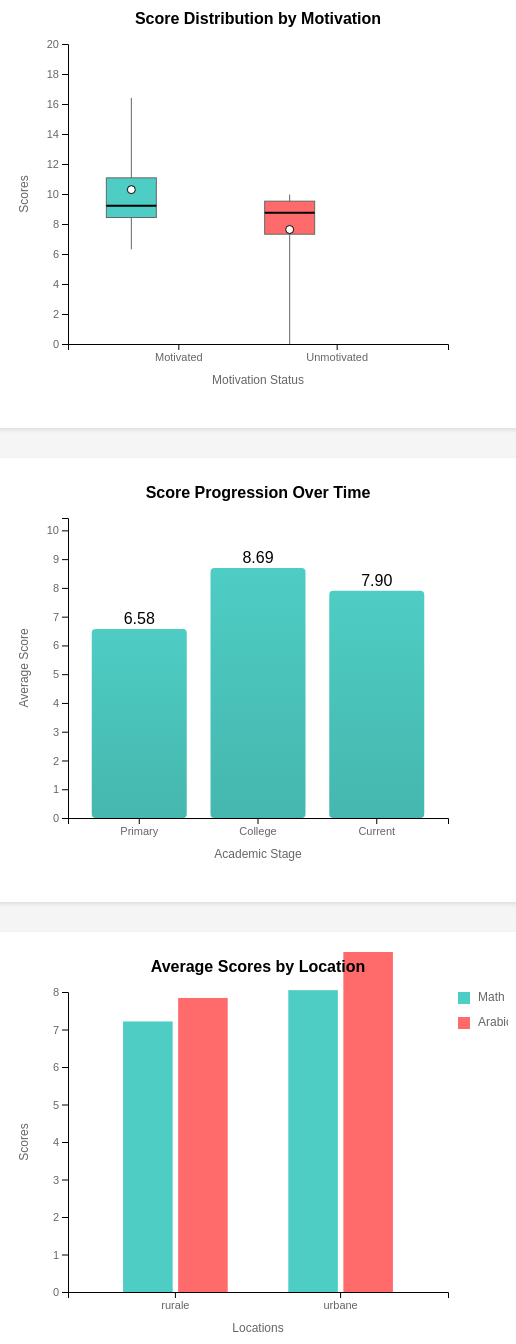
D3 v7 page, settled after 480 driven frames (8 s of simulated time); the page loaded 1 data file(s).


// Common dimensions
const margin = {top: 40, right: 60, bottom: 60, left: 60};
const width = 500 - margin.left - margin.right;
const height = 400 - margin.top - margin.bottom;

// Parse date function
const parseDate = dateStr => {
    const [day, month, year] = dateStr.split('/');
    return new Date(2000 + parseInt(year), parseInt(month) - 1, parseInt(day));
};

// Load and process data
d3.csv("dataset.csv").then(data => {
    // Data preprocessing
    data.forEach(d => {
        // Convert scores to numbers
        d["Score actuel"] = +d["Score actuel"] || 0;
        d["Score primaire"] = +d["Score primaire"] || 0;
        d["Score collégial"] = +d["Score collégial"] || 0;
        d["score en mathématiques"] = +d["score en mathématiques"] || 0;
        d["score en langue arabe"] = +d["score en langue arabe"] || 0;
        d.Age = parseDate(d.Age);
    });

    // Create all visualizations
    createMotivationBoxPlot(data);
    createScoreProgressionChart(data);
    createLocationBarChart(data);
}).catch(error => console.error("Error loading data:", error));

function createMotivationBoxPlot(data) {
    const svg = d3.select("#motivation-impact")
        .append("svg")
        .attr("width", width + margin.left + margin.right)
        .attr("height", height + margin.top + margin.bottom)
        .append("g")
        .attr("transform", `translate(${margin.left},${margin.top})`);

    // Process data for boxplot
    const motivatedScores = data.filter(d => d.motivation === "Oui")
        .map(d => d["Score actuel"])
        .filter(d => !isNaN(d));
    const unmotivatedScores = data.filter(d => d.motivation === "Non")
        .map(d => d["Score actuel"])
        .filter(d => !isNaN(d));

    function calculateQuartiles(arr) {
        if (arr.length === 0) return null;
        const sorted = arr.sort(d3.ascending);
        return {
            q1: d3.quantile(sorted, 0.25),
            median: d3.quantile(sorted, 0.5),
            q3: d3.quantile(sorted, 0.75),
            min: d3.min(sorted),
            max: d3.max(sorted),
            mean: d3.mean(sorted)
        };
    }

    const motivatedStats = calculateQuartiles(motivatedScores);
    const unmotivatedStats = calculateQuartiles(unmotivatedScores);

    // Set up scales
    const yScale = d3.scaleLinear()
        .domain([0, 20])
        .range([height, 0]);

    const xScale = d3.scaleBand()
        .domain(["Motivated", "Unmotivated"])
        .range([0, width])
        .padding(0.4);

    // Create boxplots
    const boxWidth = 50;

    function addBoxPlot(stats, x, color) {
        if (!stats) return;

        // Vertical line (min to max)
        svg.append("line")
            .attr("x1", x)
            .attr("x2", x)
            .attr("y1", yScale(stats.min))
            .attr("y2", yScale(stats.max))
            .attr("stroke", "#666")
            .attr("stroke-width", 1);

        // Box
        svg.append("rect")
            .attr("x", x - boxWidth/2)
            .attr("y", yScale(stats.q3))
            .attr("height", yScale(stats.q1) - yScale(stats.q3))
            .attr("width", boxWidth)
            .attr("fill", color)
            .attr("stroke", "#666");

        // Median line
        svg.append("line")
            .attr("x1", x - boxWidth/2)
            .attr("x2", x + boxWidth/2)
            .attr("y1", yScale(stats.median))
            .attr("y2", yScale(stats.median))
            .attr("stroke", "#000")
            .attr("stroke-width", 2);

        // Mean point
        svg.append("circle")
            .attr("cx", x)
            .attr("cy", yScale(stats.mean))
            .attr("r", 4)
            .attr("fill", "white")
            .attr("stroke", "#000");
    }

    // Add boxplots
    addBoxPlot(motivatedStats, xScale("Motivated"), "#4ecdc4");
    addBoxPlot(unmotivatedStats, xScale("Unmotivated"), "#ff6b6b");

    // Add axes
    svg.append("g")
        .attr("transform", `translate(0,${height})`)
        .call(d3.axisBottom(xScale));

    svg.append("g")
        .call(d3.axisLeft(yScale));

    // Add title
    svg.append("text")
        .attr("class", "title")
        .attr("x", width/2)
        .attr("y", -margin.top/2)
        .attr("text-anchor", "middle")
        .text("Score Distribution by Motivation");

    // Add labels
    svg.append("text")
        .attr("class", "axis-label")
        .attr("x", width/2)
        .attr("y", height + 40)
        .attr("text-anchor", "middle")
        .text("Motivation Status");

    svg.append("text")
        .attr("class", "axis-label")
        .attr("transform", "rotate(-90)")
        .attr("x", -height/2)
        .attr("y", -40)
        .attr("text-anchor", "middle")
        .text("Scores");
}

function createScoreProgressionChart(data) {
    const svg = d3.select("#score-progression")
        .append("svg")
        .attr("width", width + margin.left + margin.right)
        .attr("height", height + margin.top + margin.bottom)
        .append("g")
        .attr("transform", `translate(${margin.left},${margin.top})`);

    // Calculate averages
    const stages = ["Primary", "College", "Current"];
    const averages = [
        d3.mean(data, d => d["Score primaire"]),
        d3.mean(data, d => d["Score collégial"]),
        d3.mean(data, d => d["Score actuel"])
    ];

    // Set up scales
    const xScale = d3.scaleBand()
        .domain(stages)
        .range([0, width])
        .padding(0.2);

    const yScale = d3.scaleLinear()
        .domain([0, d3.max(averages) * 1.2])
        .range([height, 0]);

    // Create gradient
    const gradient = svg.append("defs")
        .append("linearGradient")
        .attr("id", "bar-gradient")
        .attr("x1", "0%")
        .attr("y1", "0%")
        .attr("x2", "0%")
        .attr("y2", "100%");

    gradient.append("stop")
        .attr("offset", "0%")
        .attr("stop-color", "#4ecdc4");

    gradient.append("stop")
        .attr("offset", "100%")
        .attr("stop-color", "#45b7ae");

    // Add bars
    svg.selectAll(".bar")
        .data(averages)
        .enter()
        .append("rect")
        .attr("class", "bar")
        .attr("x", (d, i) => xScale(stages[i]))
        .attr("y", d => yScale(d))
        .attr("width", xScale.bandwidth())
        .attr("height", d => height - yScale(d))
        .attr("fill", "url(#bar-gradient)")
        .attr("rx", 4);

    // Add value labels
    svg.selectAll(".value-label")
        .data(averages)
        .enter()
        .append("text")
        .attr("class", "value-label")
        .attr("x", (d, i) => xScale(stages[i]) + xScale.bandwidth()/2)
        .attr("y", d => yScale(d) - 5)
        .attr("text-anchor", "middle")
        .text(d => d.toFixed(2));

    // Add axes
    svg.append("g")
        .attr("transform", `translate(0,${height})`)
        .call(d3.axisBottom(xScale));

    svg.append("g")
        .call(d3.axisLeft(yScale));

    // Add title
    svg.append("text")
        .attr("class", "title")
        .attr("x", width/2)
        .attr("y", -margin.top/2)
        .attr("text-anchor", "middle")
        .text("Score Progression Over Time");

    // Add labels
    svg.append("text")
        .attr("class", "axis-label")
        .attr("x", width/2)
        .attr("y", height + 40)
        .attr("text-anchor", "middle")
        .text("Academic Stage");

    svg.append("text")
        .attr("class", "axis-label")
        .attr("transform", "rotate(-90)")
        .attr("x", -height/2)
        .attr("y", -40)
        .attr("text-anchor", "middle")
        .text("Average Score");
}

function createLocationBarChart(data) {
    const svg = d3.select("#location-impact")
        .append("svg")
        .attr("width", width + margin.left + margin.right)
        .attr("height", height + margin.top + margin.bottom)
        .append("g")
        .attr("transform", `translate(${margin.left},${margin.top})`);

    // Process data
    const locationScores = d3.group(data, d => d.Zone);
    const averagesByLocation = Array.from(locationScores, ([key, values]) => ({
        location: key,
        mathScore: d3.mean(values, d => d["score en mathématiques"]),
        arabicScore: d3.mean(values, d => d["score en langue arabe"])
    }));

    // Set up scales
    const xScale = d3.scaleBand()
        .domain(averagesByLocation.map(d => d.location))
        .range([0, width])
        .padding(0.3);

    const yScale = d3.scaleLinear()
        .domain([0, 8])
        .range([height, 0]);

    const subgroups = ["mathScore", "arabicScore"];
    const xSubgroup = d3.scaleBand()
        .domain(subgroups)
        .range([0, xScale.bandwidth()])
        .padding(0.1);

    const colors = d3.scaleOrdinal()
        .domain(subgroups)
        .range(["#4ecdc4", "#ff6b6b"]);

    // Add bars
    averagesByLocation.forEach(location => {
        subgroups.forEach(subject => {
            svg.append("rect")
                .attr("x", xScale(location.location) + xSubgroup(subject))
                .attr("y", yScale(location[subject]))
                .attr("width", xSubgroup.bandwidth())
                .attr("height", height - yScale(location[subject]))
                .attr("fill", colors(subject));
        });
    });

    // Add axes
    svg.append("g")
        .attr("transform", `translate(0,${height})`)
        .call(d3.axisBottom(xScale));

    svg.append("g")
        .call(d3.axisLeft(yScale));

    // Add title
    svg.append("text")
        .attr("class", "title")
        .attr("x", width/2)
        .attr("y", -margin.top/2)
        .attr("text-anchor", "middle")
        .text("Average Scores by Location");

    // Add labels
    svg.append("text")
        .attr("class", "axis-label")
        .attr("x", width/2)
        .attr("y", height + 40)
        .attr("text-anchor", "middle")
        .text("Locations");

    svg.append("text")
        .attr("class", "axis-label")
        .attr("transform", "rotate(-90)")
        .attr("x", -height/2)
        .attr("y", -40)
        .attr("text-anchor", "middle")
        .text("Scores");

    // Add legend
    const legend = svg.append("g")
        .attr("transform", `translate(${width + 10}, 0)`);

    legend.selectAll("rect")
        .data(["Math", "Arabic"])
        .enter()
        .append("rect")
        .attr("x", 0)
        .attr("y", (d, i) => i * 25)
        .attr("width", 12)
        .attr("height", 12)
        .attr("fill", (d, i) => colors(subgroups[i]));

    legend.selectAll("text")
        .data(["Math", "Arabic"])
        .enter()
        .append("text")
        .attr("x", 20)
        .attr("y", (d, i) => i * 25 + 9)
        .attr("class", "legend-text")
        .text(d => d);
}


### data: dataset.csv
code, Age, Sexe, problèmes de santé, le travail à la maison, préscolaire, Travail, Interne / Externe, Qualification de la mère, Qualification Du père, Profession de la mère, Profession du père, Divorcé, Mort, aide aux devoirs, Specialté, Nombre de répitition, Score primaire, Score collégial, Score actuel, score en mathématiques, score en langue arabe, score en première langue, Public / Privé
1, 19/1/2010, F, psychique, Oui, Non, Non, Interne, Non, Oui, sans profession, Fqih, Non, Non, Non, collège, 0, 8.75, 16.41, 16.41, 17, 16, 15.34, Public
2, 19/11/2004, M, Non, Non, Non, Non, Externe, Non, Non, sans profession, Agriculture, Non, Non, Oui, collège, 2, 6.45, 4.75, 4.75, 5, 7, 6, public
3, 9/1/2008, M, Non, Non, Non, Non, Externe, Non, Non, sans profession, Agriculture, Non, Non, Non, collège, 2, 6.3, 8.8, 0, 0, 0, 0, public
4, 22/11/2008, M, Non, Non, Non, Non, Externe, Non, Non, sans profession, Agriculture, Non, Non, Non, collège, 1, 5.23, 2.71, 0, 0, 0, 0, public
5, 24/1/2007, M, Non, Non, Non, Non, Externe, Non, Non, sans profession, Agriculture, Non, Non, Non, collège, 1, 6.33, 8.19, 0, 0, 0, 0, public
6, 15/8/2008, M, Non, Non, Non, Non, Externe, Non, Non, sans profession, Commerce, Non, Non, Non, collège, 1, 5.54, 6.65, 0, 0, 0, 0, public
7, 8/6/2008, M, Non, Non, Non, Non, Externe, Non, Non, sans profession, Agriculture, Non, Non, Non, collège, 1, 6.03, 6.5, 6.5, 0, 6.44, 7.3, public
8, 15/11/2005, F, Oui, Oui, Non, Non, Externe, Non, Non, sans profession, Agriculture, Non, Non, Non, collège, 2, 5.95, 6.31, 6.31, 5.33, 4.75, 4.72, public
9, 9/12/2008, M, Non, Non, Non, Non, Interne, Non, Non, sans profession, Agriculture, Non, Non, Non, collège, 1, 6.21, 7.02, 7.02, 6.83, 7.06, 4.1, public
10, 16/7/2009, M, Non, Non, Non, Non, Externe, Non, Non, sans profession, Agriculture, Non, Non, Non, collège, 1, 5.22, 7.9, 7.9, 3.67, 9.12, 5.7, public
11, 18/5/2007, M, Non, Non, Non, Non, Externe, Non, Non, sans profession, Agriculture, Non, Non, Non, collège, 3, 7.1, 6.42, 6.42, 8.67, 2.5, 2.6, public
12, 5/1/2005, M, Non, Non, Non, Non, Externe, Non, Non, sans profession, Agriculture, Non, Non, Non, collège, 2, 6.16, 9.14, 9.14, 6.33, 9.13, 8.7, public
13, 1/8/2005, M, Non, Non, Non, Non, Externe, Non, Non, sans profession, Agriculture, Non, Non, Non, collège, 1, 5.85, 9.67, 9.67, 10.67, 8.66, 9.6, public
14, 18/3/2007, M, Non, Non, Non, Non, Externe, Non, Non, sans profession, Agriculture, Non, Non, Non, collège, 2, 7.32, 9.4, 9.4, 8.67, 8.84, 8.9, public
15, 22/1/2010, F, Non, Non, Non, Non, Externe, Non, Non, sans profession, Agriculture, Non, Non, Non, collège, 1, 5.86, 9.3, 9.3, 9.33, 9.75, 7.95, public
16, 24/3/2009, F, Non, Oui, Non, Non, Externe, Non, Non, sans profession, Agriculture, Non, Non, Non, collège, 1, 6.46, 9.67, 9.67, 7, 10.41, 5.1, public
17, 5/12/2007, M, Non, Non, Non, Non, Externe, Non, Non, sans profession, Agriculture, Non, Non, Non, collège, 1, 6.41, 9.9, 9.9, 10.67, 10, 11.4, public
18, 21/1/2008, M, Non, Non, Non, Non, Externe, Non, Non, sans profession, Agriculture, Non, Non, Non, collège, 1, 7.53, 7.42, 7.42, 5.67, 10.69, 5.9, public
19, 26/7/2007, F, Non, Non, Non, Non, Interne, Non, Non, sans profession, Agriculture, Non, Non, Non, collège, 0, 6.43, 8.78, 8.78, 11.67, 8.06, 10.25, public
20, 23/11/2007, M, Non, Non, Non, Non, Externe, Non, Non, sans profession, Agriculture, Non, Non, Non, collège, 0, 8.05, 8.72, 8.72, 8.67, 10, 9.7, public
21, 30/12/2008, F, Non, Oui, Non, Non, Externe, Non, Non, sans profession, Agriculture, Non, Non, Non, collège, 0, 6.75, 9.08, 9.08, 11, 10, 9.6, public
22, 21/4/2008, F, Non, Non, Non, Non, Externe, Non, Non, sans profession, Agriculture, Non, Non, Non, collège, 0, 6.57, 8.49, 8.49, 6, 8.44, 9.2, public
23, 10/11/2008, M, Non, Non, Non, Non, Interne, Non, Non, sans profession, Agriculture, Non, Non, Non, collège, 0, 7.09, 9.56, 9.56, 11.33, 9.19, 10.1, public
24, 22/5/2007, F, Non, Oui, Non, Non, Extrene, Non, Non, sans profession, Agriculture, Non, Non, Non, collège, 0, 8.03, 9.74, 9.74, 9.5, 10.38, 11.2, public
25, 27/9/2008, M, Non, Non, Non, Non, Extrene, Non, Non, sans profession, Agriculture, Non, Non, Non, collège, 0, 7.27, 9.84, 9.84, 8.67, 10.12, 11.8, public
26, 12/3/2006, M, Non, Non, Non, Non, Extrene, Non, Non, sans profession, Agriculture, Non, Non, Non, collège, 1, 7.21, 9.33, 9.33, 8.33, 8.62, 11.4, public
27, 18/11/2005, M, Non, Non, Non, Non, Extrene, Non, Non, sans profession, Agriculture, Non, Non, Non, collège, 1, 5.56, 8.7, 8.7, 6.33, 10.5, 9.3, public
28, 16/2/2007, M, Non, Non, Non, Non, Extrene, Non, Non, sans profession, Agriculture, Non, Non, Non, collège, 1, 6.63, 8.69, 8.69, 9.75, 7, 5, public
29, 29/11/2005, M, Non, Non, Non, Non, Interne, Non, Non, sans profession, Agriculture, Non, Non, Non, collège, 1, 6.91, 9.72, 9.72, 10.83, 9.53, 10.2, public
30, 22/9/2004, M, Non, Non, Non, Non, Externe, Non, Non, sans profession, Agriculture, Non, Non, Non, collège, 1, 5.43, 9.51, 9.51, 8, 11.09, 10.6, public
31, 29/4/2006, M, Non, Non, Non, Non, Externe, Non, Non, sans profession, Agriculture, Non, Non, Non, collège, 0, 6.98, 8.8, 8.8, 7.67, 7.5, 8.3, public
32, 2/11/2004, M, Non, Non, Non, Non, Externe, Non, Non, sans profession, Agriculture, Non, Non, Non, collège, 0, 7.32, 9.96, 9.96, 7.33, 10.44, 11.4, public
33, 18/3/2007, M, Non, Non, Non, Non, Externe, Non, Non, sans profession, Agriculture, Non, Non, Non, collège, 0, 6.72, 8.07, 8.07, 8.17, 7.53, 7.9, public
34, 20/3/2008, M, Non, Non, Non, Non, Externe, Non, Non, sans profession, Agriculture, Non, Non, Non, collège, 0, 6.91, 8.56, 8.56, 7.83, 9.75, 10.6, public
35, 17/10/2006, F, Non, Non, Non, Non, Externe, Non, Non, sans profession, Agriculture, Non, Non, Non, collège, 0, 5.47, 9.05, 9.05, 8.17, 9.81, 11.3, public
36, 6/9/2006, F, Non, Non, Non, Non, Externe, Non, Non, sans profession, Agriculture, Non, Non, Non, collège, 0, 5.42, 8.85, 5.85, 6.67, 10.88, 9.7, public
37, 23/6/2005, M, Non, Non, Non, Non, Externe, Non, Non, sans profession, décédé, , Oui, Non, collège, 0, 9.41, 9.41, 8, 10, 9.5, 7.25, public
… [head cut at 6 KiB]